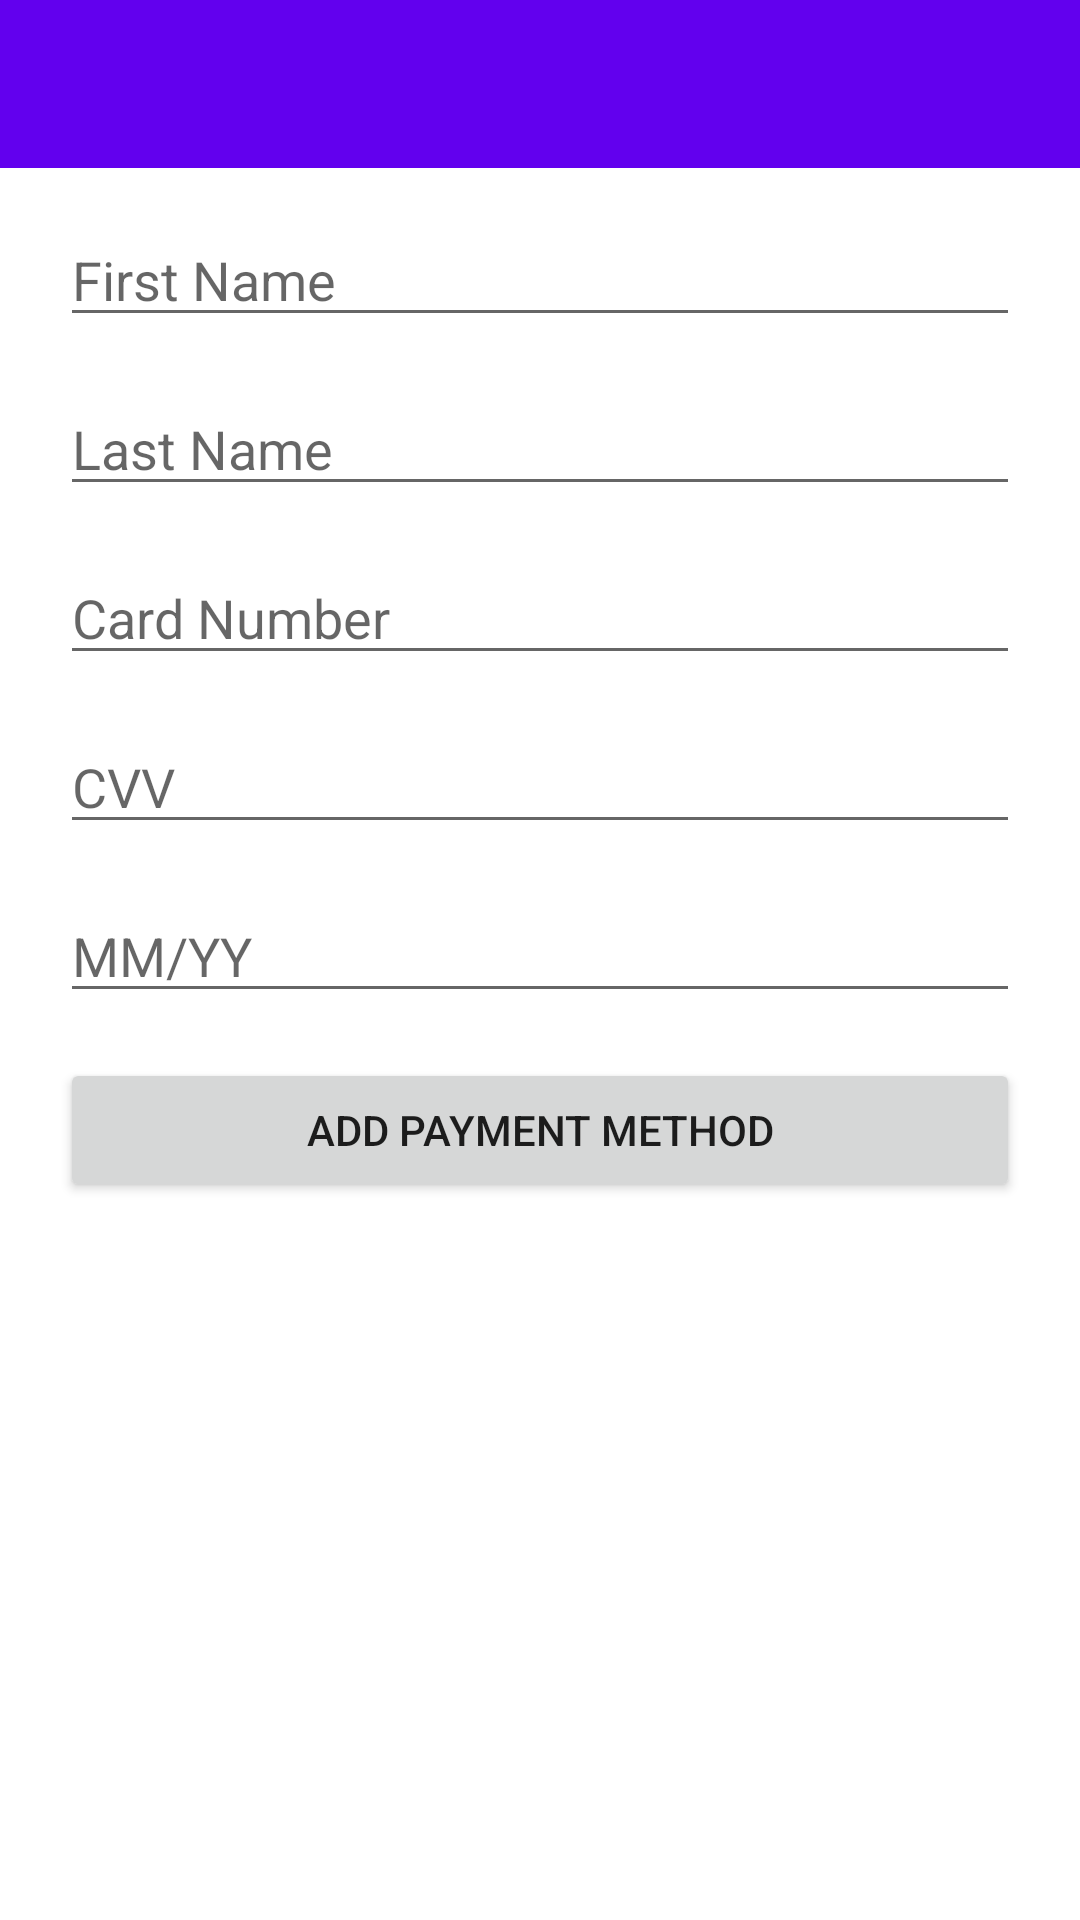

The Android layout XML behind this screen, and the referenced resources:
<!-- AndroidManifest.xml: activity theme Theme.Go2Shop.NoActionBar -->
<!-- res/layout/activity_payment.xml -->
<?xml version="1.0" encoding="utf-8"?>
<androidx.constraintlayout.widget.ConstraintLayout xmlns:android="http://schemas.android.com/apk/res/android"
    xmlns:app="http://schemas.android.com/apk/res-auto"
    android:layout_width="match_parent"
    android:layout_height="match_parent">

    <com.google.android.material.appbar.AppBarLayout
        android:id="@+id/paymentAppBarLayout"
        android:layout_width="0dp"
        android:layout_height="wrap_content"
        android:theme="@style/Theme.Go2Shop.AppBarOverlay"
        app:layout_constraintEnd_toEndOf="parent"
        app:layout_constraintStart_toStartOf="parent"
        app:layout_constraintTop_toTopOf="parent">

        <androidx.appcompat.widget.Toolbar
            android:id="@+id/paymentToolbar"
            android:layout_width="wrap_content"
            android:layout_height="wrap_content"
            android:background="?attr/colorPrimary"
            app:popupTheme="@style/Theme.Go2Shop.PopupOverlay" />

    </com.google.android.material.appbar.AppBarLayout>

    <androidx.appcompat.widget.AppCompatEditText
        android:id="@+id/firstNameEditText"
        android:layout_width="match_parent"
        android:layout_height="wrap_content"
        android:layout_marginHorizontal="20dp"
        android:layout_marginVertical="15dp"
        android:hint="@string/first_name"
        app:layout_constraintStart_toStartOf="parent"
        app:layout_constraintTop_toBottomOf="@id/paymentAppBarLayout" />

    <androidx.appcompat.widget.AppCompatEditText
        android:id="@+id/lastNameEditText"
        android:layout_width="match_parent"
        android:layout_height="wrap_content"
        android:layout_marginHorizontal="20dp"
        android:layout_marginVertical="15dp"
        android:hint="@string/last_name"
        app:layout_constraintStart_toStartOf="parent"
        app:layout_constraintTop_toBottomOf="@id/firstNameEditText" />

    <androidx.appcompat.widget.AppCompatEditText
        android:id="@+id/cardNumberEditText"
        android:layout_width="match_parent"
        android:layout_height="wrap_content"
        android:layout_marginHorizontal="20dp"
        android:layout_marginVertical="15dp"
        android:hint="@string/card_number"
        app:layout_constraintStart_toStartOf="parent"
        app:layout_constraintTop_toBottomOf="@id/lastNameEditText" />

    <androidx.appcompat.widget.AppCompatEditText
        android:id="@+id/cvvEditText"
        android:layout_width="match_parent"
        android:layout_height="wrap_content"
        android:layout_marginHorizontal="20dp"
        android:layout_marginVertical="15dp"
        android:hint="@string/cvv"
        app:layout_constraintStart_toStartOf="parent"
        app:layout_constraintTop_toBottomOf="@id/cardNumberEditText" />

    <androidx.appcompat.widget.AppCompatEditText
        android:id="@+id/expiryEditText"
        android:layout_width="match_parent"
        android:layout_height="wrap_content"
        android:layout_marginHorizontal="20dp"
        android:layout_marginVertical="15dp"
        android:hint="@string/expiry"
        app:layout_constraintStart_toStartOf="parent"
        app:layout_constraintTop_toBottomOf="@id/cvvEditText" />

    <androidx.appcompat.widget.AppCompatButton
        android:layout_width="match_parent"
        android:layout_height="wrap_content"
        android:layout_marginHorizontal="20dp"
        android:layout_marginVertical="15dp"
        android:text="@string/add_payment_method"
        app:layout_constraintStart_toStartOf="parent"
        app:layout_constraintTop_toBottomOf="@id/expiryEditText" />

</androidx.constraintlayout.widget.ConstraintLayout>
<!-- resources referenced by this layout -->
<resources>
  <string name="add_payment_method">Add Payment Method</string>
  <string name="card_number">Card Number</string>
  <string name="cvv">CVV</string>
  <string name="expiry">MM/YY</string>
  <string name="first_name">First Name</string>
  <string name="last_name">Last Name</string>
  <style name="Theme.Go2Shop.AppBarOverlay" parent="ThemeOverlay.AppCompat.Dark.ActionBar" />
  <style name="Theme.Go2Shop.PopupOverlay" parent="ThemeOverlay.AppCompat.Light" />
  <style name="Theme.Go2Shop.NoActionBar">
          <item name="windowActionBar">false</item>
          <item name="windowNoTitle">true</item>
      </style>
</resources>
